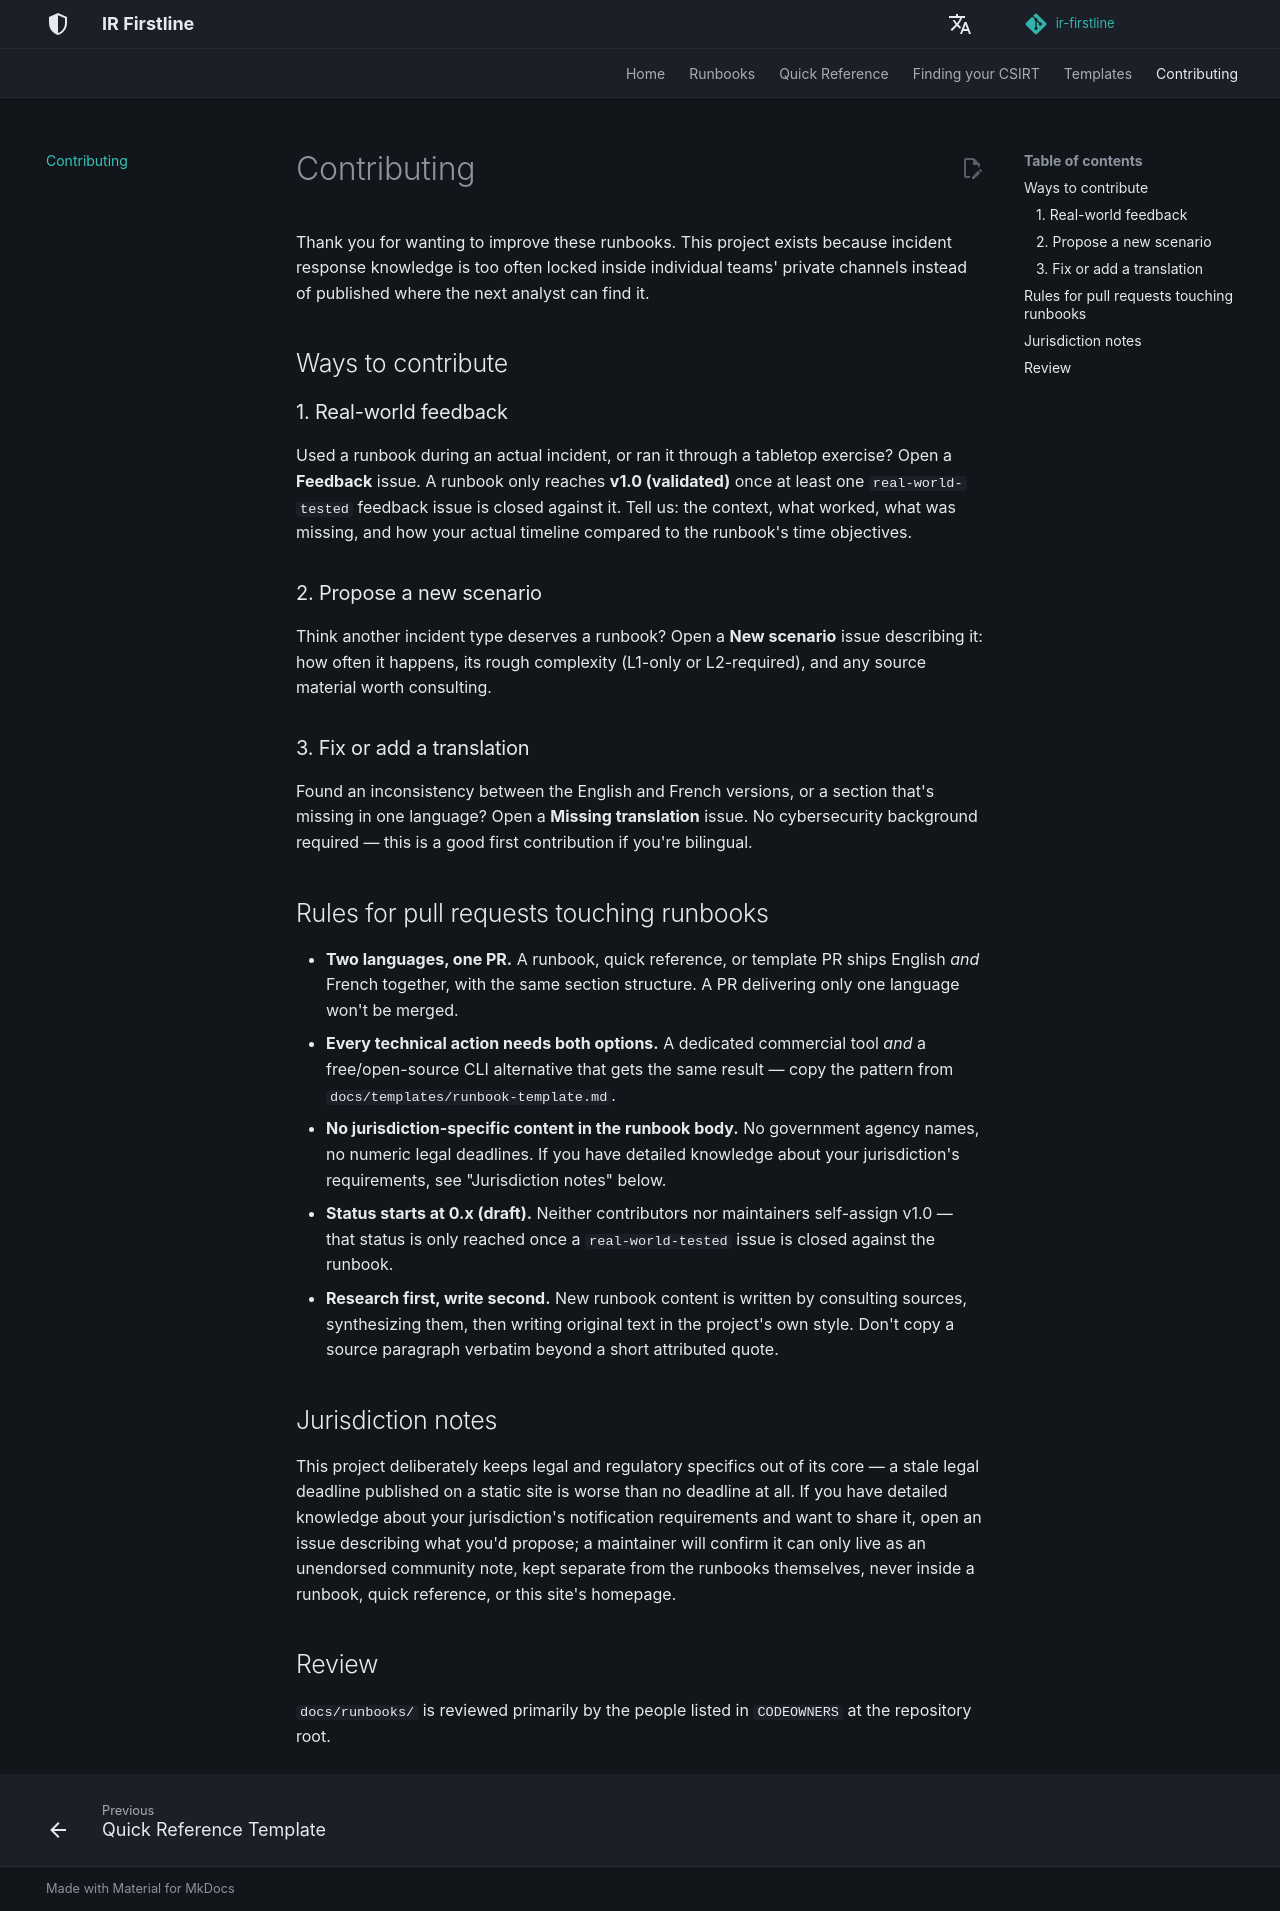

repository: MiracleDvm/ir-firstline · page: contributing/index.html · generator: mkdocs

# Contributing

Full guide: [`docs/contributing.md`](docs/contributing.md) (English) —
[`docs/fr/contributing.md`](docs/fr/contributing.md) (français).

**Quick summary:**

- Real-world feedback on a runbook → open a **Feedback** issue.
- A new incident scenario worth a runbook → open a **New scenario** issue.
- A missing or incorrect translation → open a **Missing translation** issue.
- Runbook pull requests ship English + French together, every technical
  action pairs a dedicated tool with a free/open-source alternative, and no
  runbook names a legal deadline or a government agency in its body.

> **FR** — Guide complet : [`docs/fr/contributing.md`](docs/fr/contributing.md).
> Retour d'expérience → issue **Feedback** ; nouveau scénario → issue
> **Nouveau scénario** ; traduction manquante ou incorrecte → issue
> **Traduction manquante**. Les PR de runbook livrent l'anglais et le
> français ensemble, chaque action technique propose un outil dédié et une
> alternative CLI/open source, et aucun runbook ne nomme un délai légal ou
> une agence gouvernementale dans son corps.
